2-way image classification set "IDID_cropped_224" from GitHub (alema416/HI4Lines_Insp); label vocabulary: broken, healthy.

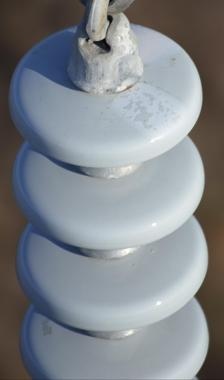
Label: healthy

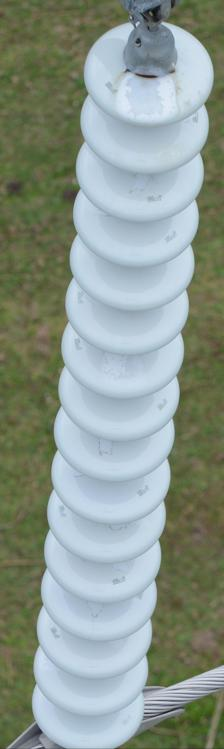
Label: healthy

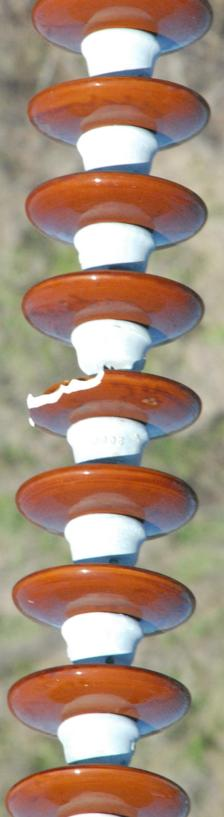
Label: broken

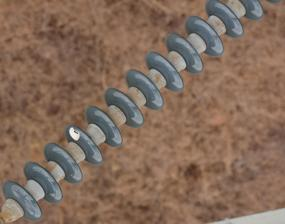
Label: broken

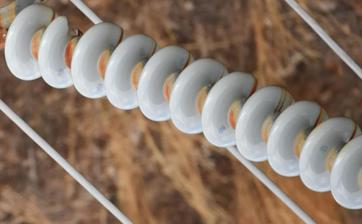
Label: broken

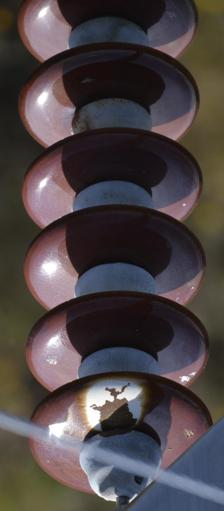
Label: healthy
